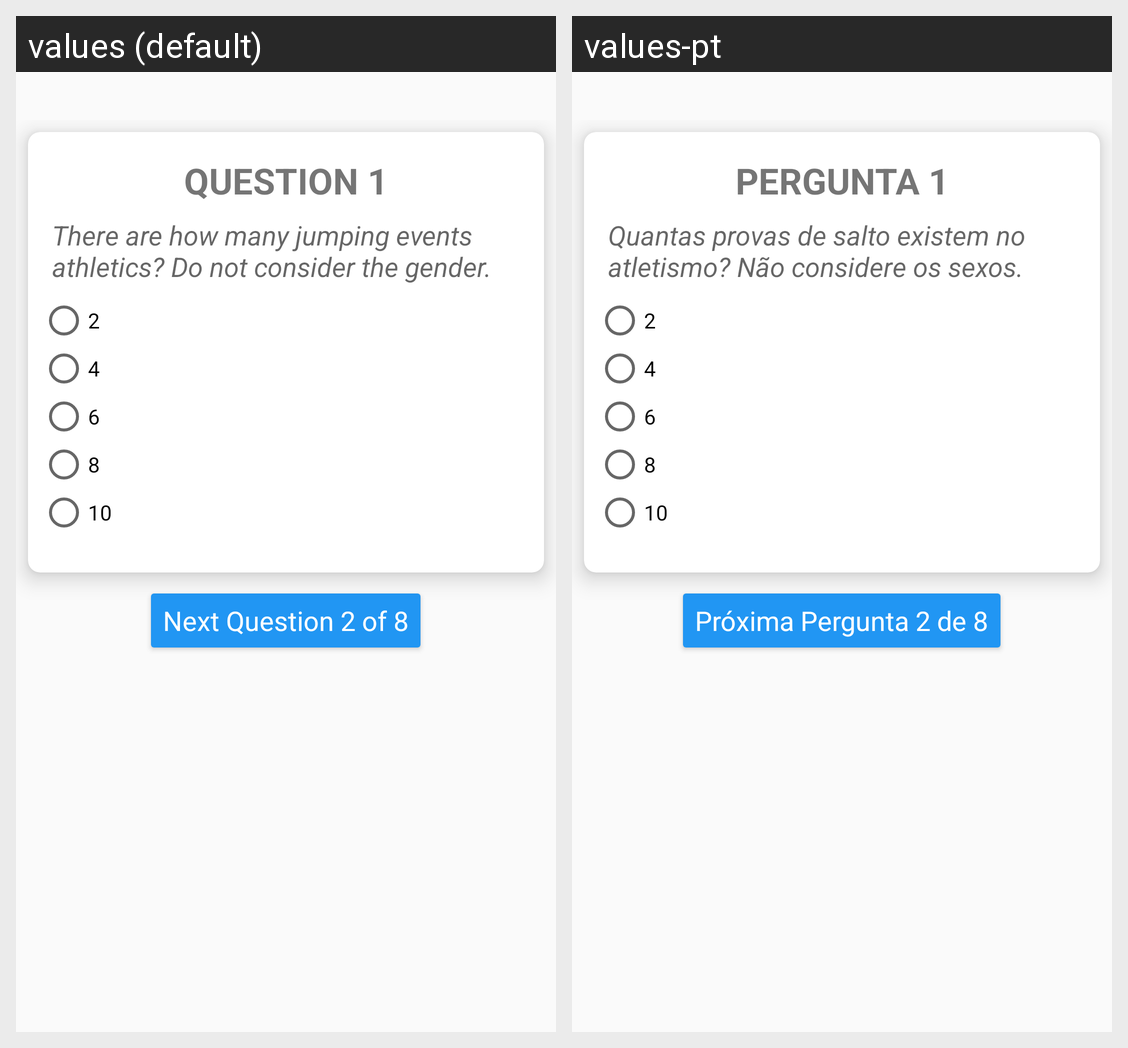

For this localized Android screen grid, give each drawn string resource with its value in every locale shown.
Android screen res/layout/activity_questions.xml rendered under 2 locales, left to right: values (default), values-pt. Device: Nexus 5 (rendered at 1080×1920; each locale shown at half size, 540×960, under a caption strip naming it); theme QuizAppTheme.
Strings drawn on this screen, with the default value and each locale's value (text and hints the layout hard-codes, and strings that could not be matched under every locale, appear in the picture but are not listed):

question_1_header
  values: Question 1
  values-pt: Pergunta 1

question_1_body
  values: There are how many jumping events athletics? Do not consider the gender.
  values-pt: Quantas provas de salto existem no atletismo? Não considere os sexos.

question_1_answer_1
  values: 2
  values-pt: 2

question_1_answer_2
  values: 4
  values-pt: 4

question_1_answer_3
  values: 6
  values-pt: 6

question_1_answer_4
  values: 8
  values-pt: 8

question_1_answer_5
  values: 10
  values-pt: 10

next_question_2_8
  values: Next Question 2 of 8
  values-pt: Próxima Pergunta 2 de 8

question_6_answer_1
  values: 2
  values-pt: 2

question_6_answer_2
  values: 4
  values-pt: 4

question_6_answer_3
  values: 8
  values-pt: 8
